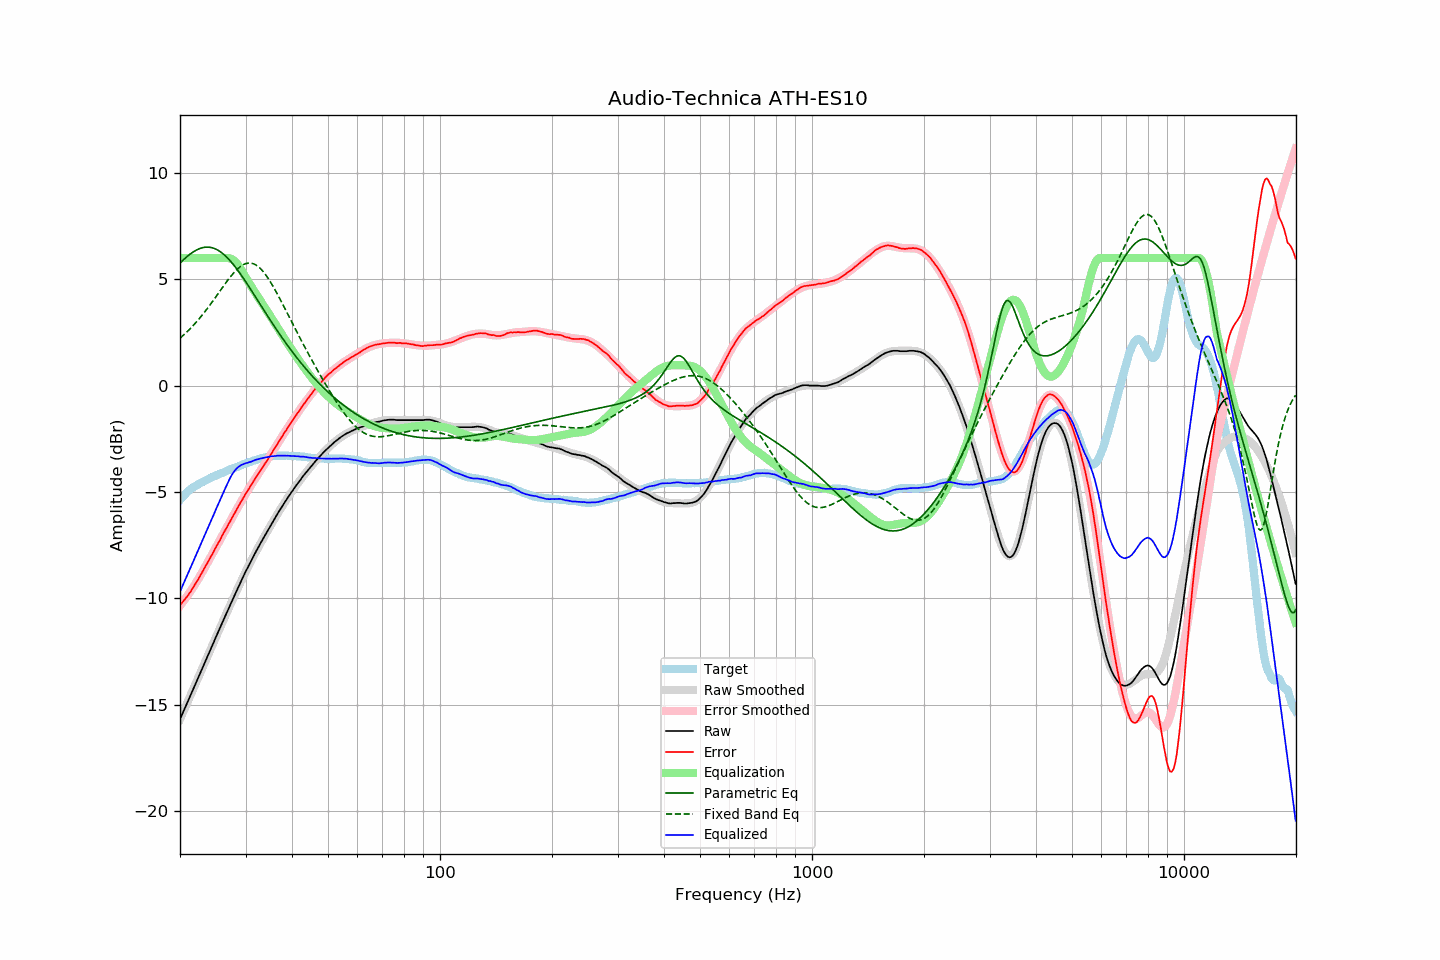

Source data for this figure (header and first rows):
frequency, raw, error, smoothed, error_smoothed, equalization, parametric_eq, fixed_band_eq, equalized_raw, equalized_smoothed, target
20.00, -15.68, -10.31, -15.68, -10.34, 6.00, 5.76, 2.23, -9.68, -9.68, -5.37
20.20, -15.51, -10.23, -15.51, -10.24, 6.00, 5.83, 2.30, -9.51, -9.51, -5.28
20.40, -15.34, -10.14, -15.34, -10.14, 6.00, 5.90, 2.36, -9.34, -9.34, -5.20
20.61, -15.17, -10.04, -15.17, -10.04, 6.00, 5.97, 2.43, -9.17, -9.17, -5.13
20.81, -14.99, -9.95, -14.99, -9.94, 6.00, 6.04, 2.50, -8.99, -8.99, -5.04
21.02, -14.82, -9.86, -14.82, -9.83, 6.00, 6.11, 2.58, -8.82, -8.82, -4.96
21.23, -14.65, -9.75, -14.65, -9.72, 6.00, 6.17, 2.65, -8.65, -8.65, -4.90
21.44, -14.48, -9.64, -14.48, -9.61, 6.00, 6.22, 2.73, -8.48, -8.48, -4.84
21.66, -14.30, -9.51, -14.30, -9.50, 6.00, 6.27, 2.81, -8.30, -8.30, -4.79
21.87, -14.13, -9.39, -14.13, -9.38, 6.00, 6.32, 2.89, -8.13, -8.13, -4.74
22.09, -13.96, -9.27, -13.96, -9.26, 6.00, 6.37, 2.98, -7.96, -7.96, -4.69
22.31, -13.79, -9.14, -13.79, -9.14, 6.00, 6.40, 3.06, -7.79, -7.79, -4.64
22.54, -13.61, -9.01, -13.61, -9.01, 6.00, 6.44, 3.15, -7.61, -7.61, -4.60
22.76, -13.44, -8.87, -13.44, -8.88, 6.00, 6.46, 3.24, -7.44, -7.44, -4.56
22.99, -13.27, -8.74, -13.27, -8.74, 6.00, 6.48, 3.34, -7.27, -7.27, -4.53
23.22, -13.09, -8.60, -13.09, -8.61, 6.00, 6.50, 3.43, -7.09, -7.09, -4.49
23.45, -12.92, -8.46, -12.92, -8.47, 6.00, 6.51, 3.53, -6.92, -6.92, -4.45
23.69, -12.75, -8.34, -12.75, -8.34, 6.00, 6.51, 3.63, -6.75, -6.75, -4.42
23.92, -12.58, -8.20, -12.57, -8.20, 6.00, 6.51, 3.73, -6.58, -6.57, -4.38
24.16, -12.40, -8.07, -12.40, -8.06, 6.00, 6.50, 3.83, -6.40, -6.40, -4.33
24.40, -12.23, -7.93, -12.23, -7.92, 6.00, 6.48, 3.93, -6.23, -6.23, -4.30
24.65, -12.06, -7.79, -12.05, -7.79, 6.00, 6.46, 4.04, -6.06, -6.05, -4.27
24.89, -11.88, -7.64, -11.88, -7.65, 6.00, 6.43, 4.14, -5.88, -5.88, -4.24
25.14, -11.71, -7.51, -11.71, -7.51, 6.00, 6.39, 4.25, -5.71, -5.71, -4.20
25.39, -11.54, -7.37, -11.54, -7.37, 6.00, 6.35, 4.36, -5.54, -5.54, -4.17
25.65, -11.37, -7.24, -11.37, -7.23, 6.00, 6.30, 4.46, -5.37, -5.37, -4.13
25.91, -11.19, -7.08, -11.20, -7.09, 6.00, 6.24, 4.57, -5.19, -5.20, -4.11
26.16, -11.02, -6.94, -11.03, -6.95, 6.00, 6.18, 4.68, -5.02, -5.03, -4.08
26.43, -10.85, -6.81, -10.86, -6.81, 6.00, 6.12, 4.78, -4.85, -4.86, -4.04
26.69, -10.69, -6.68, -10.69, -6.68, 6.00, 6.05, 4.88, -4.69, -4.69, -4.01
26.96, -10.52, -6.54, -10.52, -6.54, 6.00, 5.97, 4.98, -4.52, -4.52, -3.98
27.23, -10.35, -6.41, -10.35, -6.40, 5.99, 5.89, 5.08, -4.37, -4.36, -3.94
27.50, -10.18, -6.27, -10.18, -6.26, 5.96, 5.80, 5.18, -4.22, -4.22, -3.91
27.77, -10.02, -6.12, -10.01, -6.12, 5.91, 5.71, 5.26, -4.11, -4.10, -3.89
28.05, -9.85, -5.99, -9.85, -5.99, 5.85, 5.62, 5.35, -4.00, -4.00, -3.85
28.33, -9.69, -5.85, -9.68, -5.85, 5.77, 5.52, 5.43, -3.92, -3.91, -3.84
28.62, -9.52, -5.72, -9.52, -5.72, 5.68, 5.42, 5.50, -3.84, -3.84, -3.81
28.90, -9.36, -5.59, -9.36, -5.59, 5.58, 5.31, 5.56, -3.78, -3.78, -3.77
29.19, -9.19, -5.44, -9.20, -5.46, 5.46, 5.21, 5.62, -3.73, -3.74, -3.75
29.48, -9.03, -5.33, -9.04, -5.33, 5.33, 5.10, 5.67, -3.70, -3.71, -3.70
29.78, -8.87, -5.19, -8.88, -5.20, 5.20, 4.99, 5.71, -3.67, -3.68, -3.68
30.08, -8.71, -5.06, -8.72, -5.07, 5.07, 4.87, 5.74, -3.64, -3.65, -3.65
30.38, -8.57, -4.95, -8.57, -4.95, 4.95, 4.76, 5.76, -3.63, -3.63, -3.62
30.68, -8.42, -4.83, -8.42, -4.82, 4.82, 4.64, 5.76, -3.60, -3.60, -3.59
30.99, -8.28, -4.71, -8.27, -4.70, 4.70, 4.52, 5.76, -3.58, -3.57, -3.58
31.30, -8.13, -4.59, -8.13, -4.58, 4.58, 4.41, 5.74, -3.55, -3.54, -3.55
31.61, -7.98, -4.46, -7.98, -4.46, 4.46, 4.29, 5.72, -3.52, -3.52, -3.52
31.93, -7.83, -4.33, -7.84, -4.35, 4.35, 4.17, 5.68, -3.49, -3.49, -3.50
32.24, -7.70, -4.22, -7.70, -4.23, 4.23, 4.05, 5.63, -3.47, -3.47, -3.48
32.57, -7.56, -4.11, -7.56, -4.11, 4.11, 3.93, 5.57, -3.45, -3.45, -3.45
32.89, -7.42, -4.00, -7.42, -4.00, 4.00, 3.81, 5.50, -3.42, -3.43, -3.42
33.22, -7.29, -3.89, -7.29, -3.88, 3.88, 3.69, 5.43, -3.41, -3.41, -3.40
33.55, -7.16, -3.77, -7.15, -3.76, 3.76, 3.57, 5.34, -3.40, -3.39, -3.39
33.89, -7.02, -3.64, -7.02, -3.65, 3.65, 3.45, 5.24, -3.37, -3.37, -3.38
34.23, -6.89, -3.54, -6.89, -3.53, 3.53, 3.33, 5.14, -3.36, -3.36, -3.35
34.57, -6.76, -3.42, -6.75, -3.41, 3.41, 3.22, 5.03, -3.35, -3.34, -3.34
34.92, -6.62, -3.29, -6.62, -3.29, 3.29, 3.10, 4.91, -3.33, -3.33, -3.33
35.27, -6.49, -3.18, -6.49, -3.17, 3.17, 2.98, 4.78, -3.32, -3.32, -3.32
35.62, -6.37, -3.05, -6.36, -3.05, 3.05, 2.87, 4.65, -3.32, -3.31, -3.32
35.97, -6.24, -2.93, -6.24, -2.93, 2.93, 2.75, 4.52, -3.31, -3.30, -3.31
... 635 more rows
